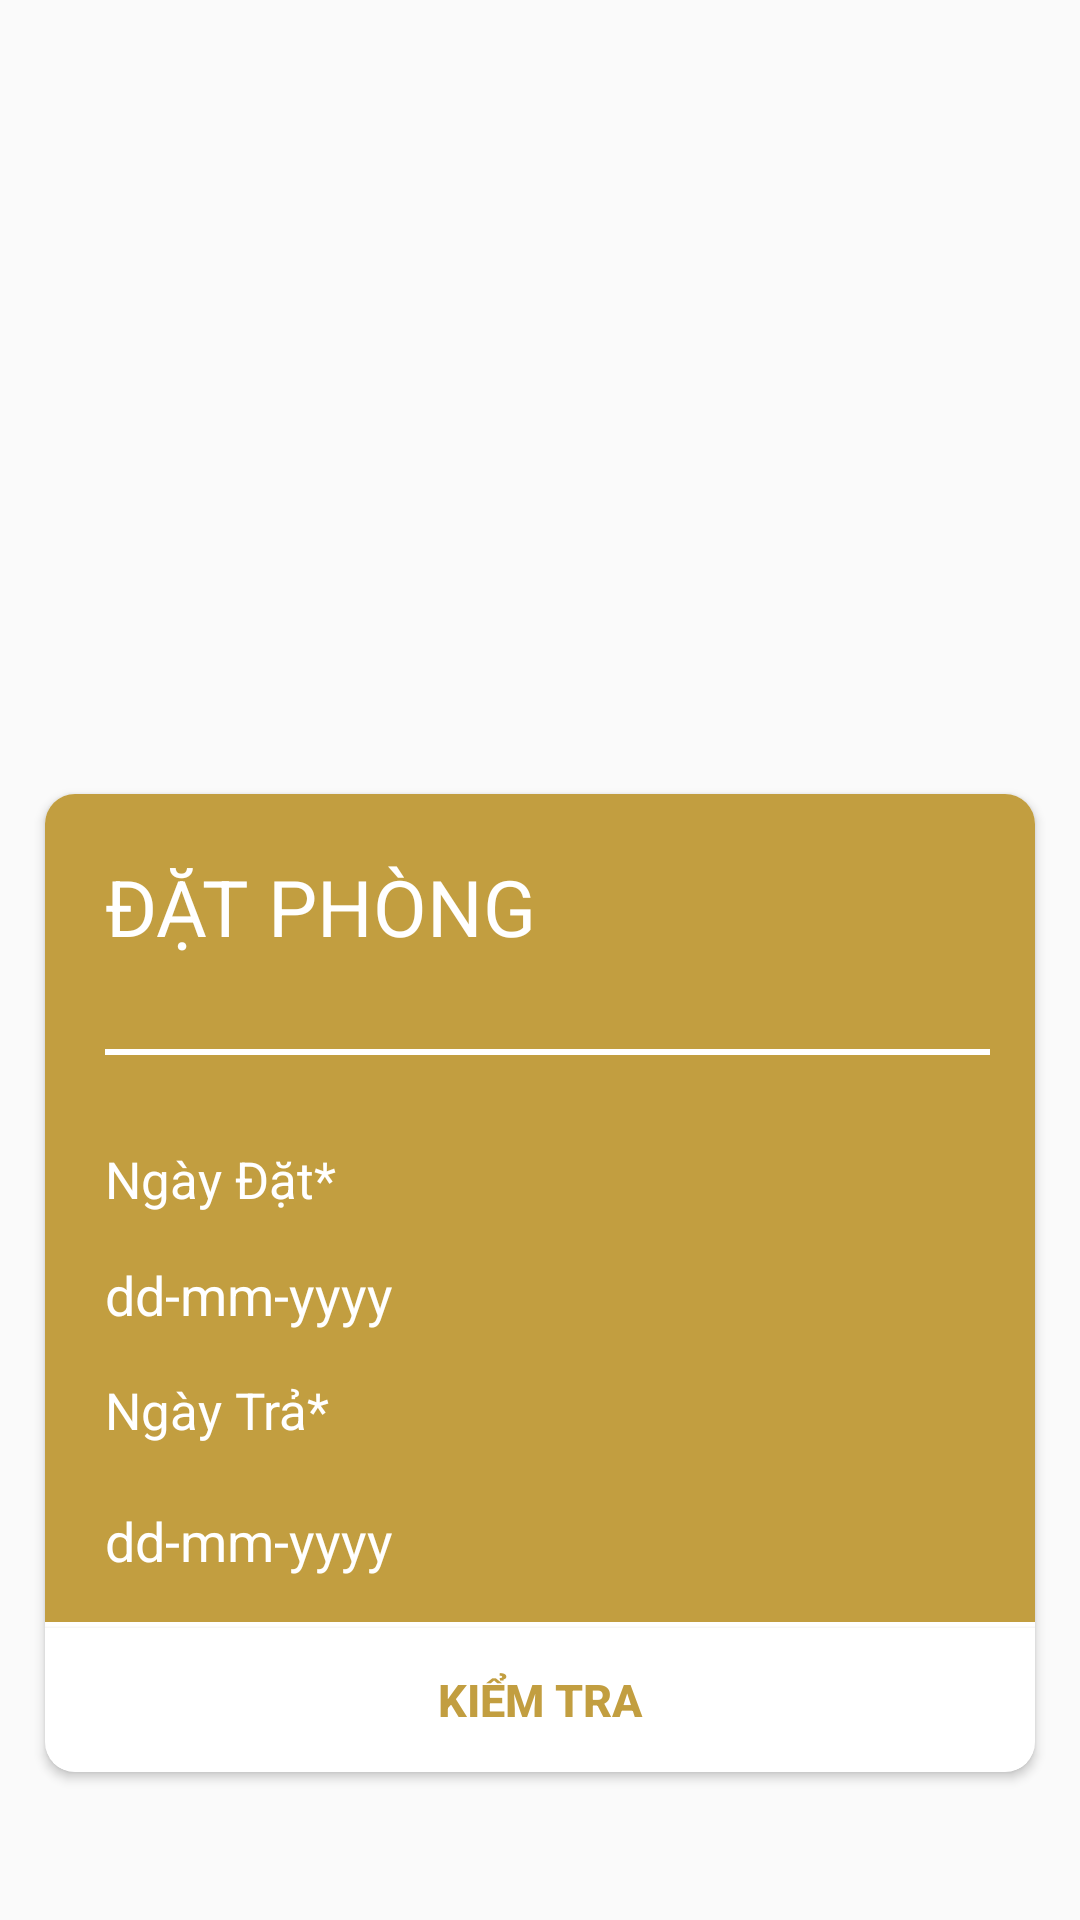

Produce the Android XML layout that renders to this screen, including the resource entries it uses.
<!-- AndroidManifest.xml: application theme AppTheme -->
<!-- res/layout/activity_room_ct.xml -->
<?xml version="1.0" encoding="utf-8"?>
<ScrollView xmlns:android="http://schemas.android.com/apk/res/android"
    xmlns:app="http://schemas.android.com/apk/res-auto"
    xmlns:tools="http://schemas.android.com/tools"
    android:layout_width="match_parent"
    android:layout_height="match_parent"
    tools:context=".RoomCtActivity">

    <LinearLayout
        android:layout_width="match_parent"
        android:layout_height="wrap_content"
        android:orientation="vertical">

        <androidx.viewpager.widget.ViewPager
            android:id="@+id/vpRoom"
            android:layout_width="match_parent"
            android:layout_height="150dp">

        </androidx.viewpager.widget.ViewPager>

        <com.google.android.material.tabs.TabLayout
            android:id="@+id/indicatorRoom"
            android:layout_width="match_parent"
            android:layout_height="wrap_content"
            android:padding="0dp"
            app:tabBackground="@drawable/indicator"
            app:tabGravity="center"
            app:tabIndicatorHeight="0dp"
            app:tabPadding="0dp">


        </com.google.android.material.tabs.TabLayout>

        <TextView
            android:id="@+id/txtChiTiet"
            android:layout_width="match_parent"
            android:layout_height="wrap_content"
            android:layout_margin="15dp"
            android:textColor="@color/colorPrimary"
            android:textSize="16sp"/>

        <androidx.cardview.widget.CardView
            android:layout_width="match_parent"
            android:layout_height="wrap_content"
            android:layout_margin="15dp"
            app:cardCornerRadius="10dp">


            <LinearLayout
                android:layout_width="match_parent"
                android:layout_height="match_parent"
                android:layout_marginBottom="50dp"
                android:background="#C29E40"
                android:orientation="vertical"
                android:paddingLeft="20dp"
                android:paddingTop="20dp"
                android:paddingRight="15dp">

                <TextView
                    android:id="@+id/textView4"
                    android:layout_width="match_parent"
                    android:layout_height="wrap_content"
                    android:text="ĐẶT PHÒNG"
                    android:textColor="#FFFFFF"
                    android:textSize="26dp" />

                <TextView
                    android:layout_width="match_parent"
                    android:layout_height="2dp"
                    android:layout_marginTop="30dp"
                    android:layout_marginBottom="30dp"
                    android:background="@color/white" />


                <TextView
                    android:id="@+id/textView5"
                    android:layout_width="match_parent"
                    android:layout_height="wrap_content"
                    android:layout_marginBottom="15dp"
                    android:text="Ngày Đặt*"
                    android:textColor="#FFFFFF"
                    android:textSize="17sp" />

                <TextView
                    android:id="@+id/txtNgayDat"
                    android:layout_width="match_parent"
                    android:layout_height="wrap_content"
                    android:layout_marginBottom="15dp"
                    android:backgroundTint="#FFFFFF"
                    android:drawableRight="@drawable/ic_date_range_black_24dp"
                    android:inputType="date"
                    android:text="dd-mm-yyyy"
                    android:textColor="#FFFFFF"
                    android:textSize="18sp" />

                <TextView
                    android:id="@+id/textView7"
                    android:layout_width="match_parent"
                    android:layout_height="wrap_content"
                    android:layout_marginBottom="20dp"
                    android:text="Ngày Trả*"
                    android:textColor="#FFFFFF"
                    android:textSize="17sp" />

                <TextView
                    android:id="@+id/txtNgayTra"
                    android:layout_width="match_parent"
                    android:layout_height="wrap_content"
                    android:layout_marginBottom="15dp"
                    android:backgroundTint="#FFFFFF"
                    android:drawableRight="@drawable/ic_date_range_black_24dp"
                    android:text="dd-mm-yyyy"
                    android:textColor="#FFFFFF"
                    android:textSize="18sp" />

            </LinearLayout>

            <Button
                android:id="@+id/btnKT"
                android:layout_width="match_parent"
                android:layout_height="wrap_content"
                android:layout_gravity="bottom"
                android:background="#FFFFFF"
                android:text="Kiểm Tra"
                android:textColor="#C29E40"
                android:textSize="15dp"
                android:textStyle="bold" />
        </androidx.cardview.widget.CardView>

    </LinearLayout>

</ScrollView>
<!-- resources referenced by this layout -->
<resources>
  <color name="colorPrimary">#263238</color>
  <color name="white">#FFFFFF</color>
  <style name="AppTheme" parent="Theme.AppCompat.Light.DarkActionBar">
          
          <item name="colorPrimary">@color/colorPrimary</item>
          <item name="colorPrimaryDark">@color/colorPrimaryDark</item>
          <item name="colorAccent">@color/active</item>
      </style>
  <color name="colorPrimaryDark">#000000</color>
  <color name="active">#FFC107</color>
</resources>
